Labelled photos from "mam", an image-classification folder in YashWankhade-ai/BreastCancerAI. The possible labels are: benign, malignant.

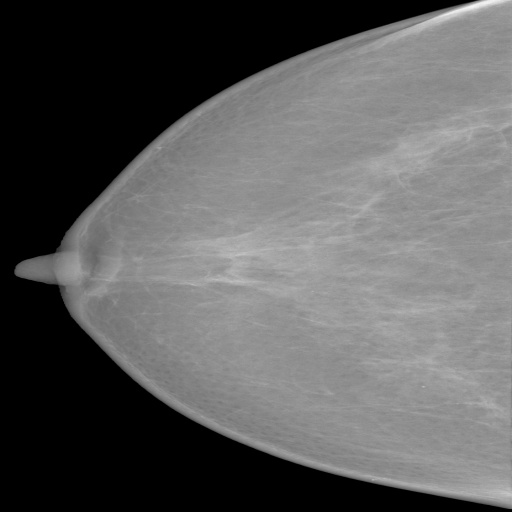
Label: benign

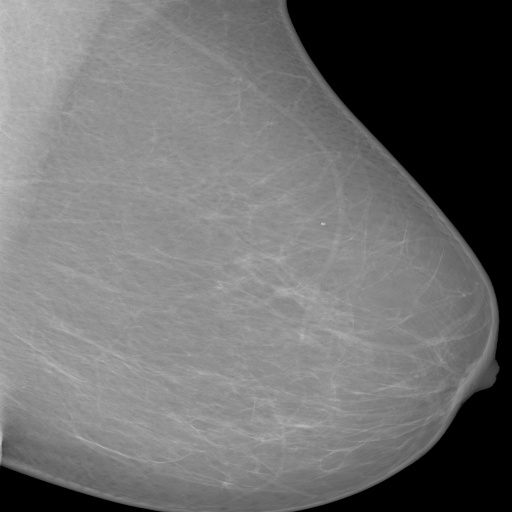
Label: benign

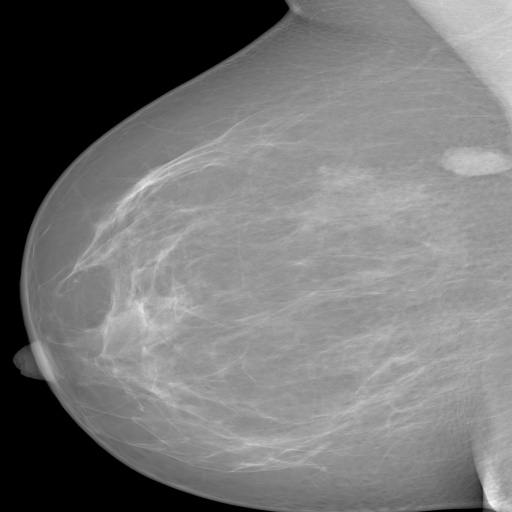
Label: benign

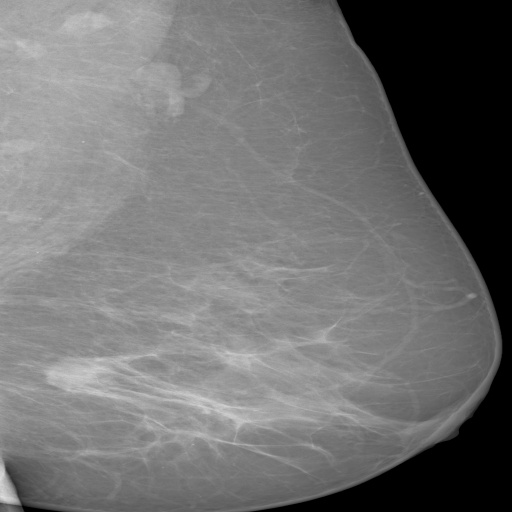
Label: malignant

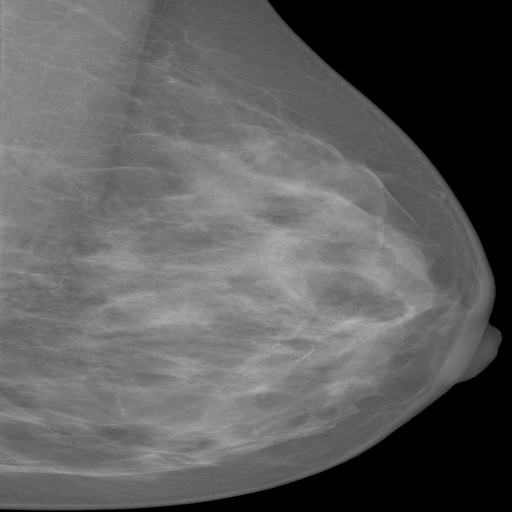
Label: benign

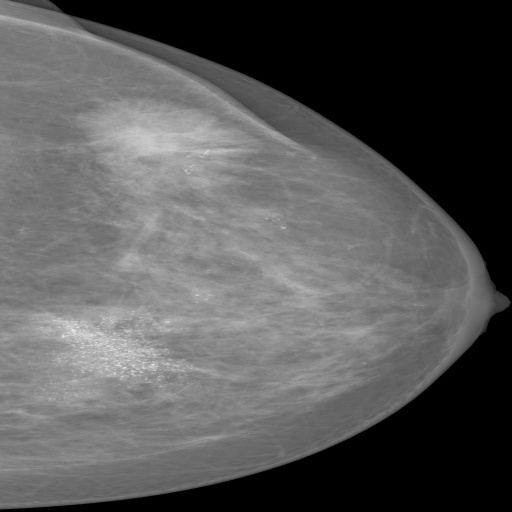
Label: malignant
